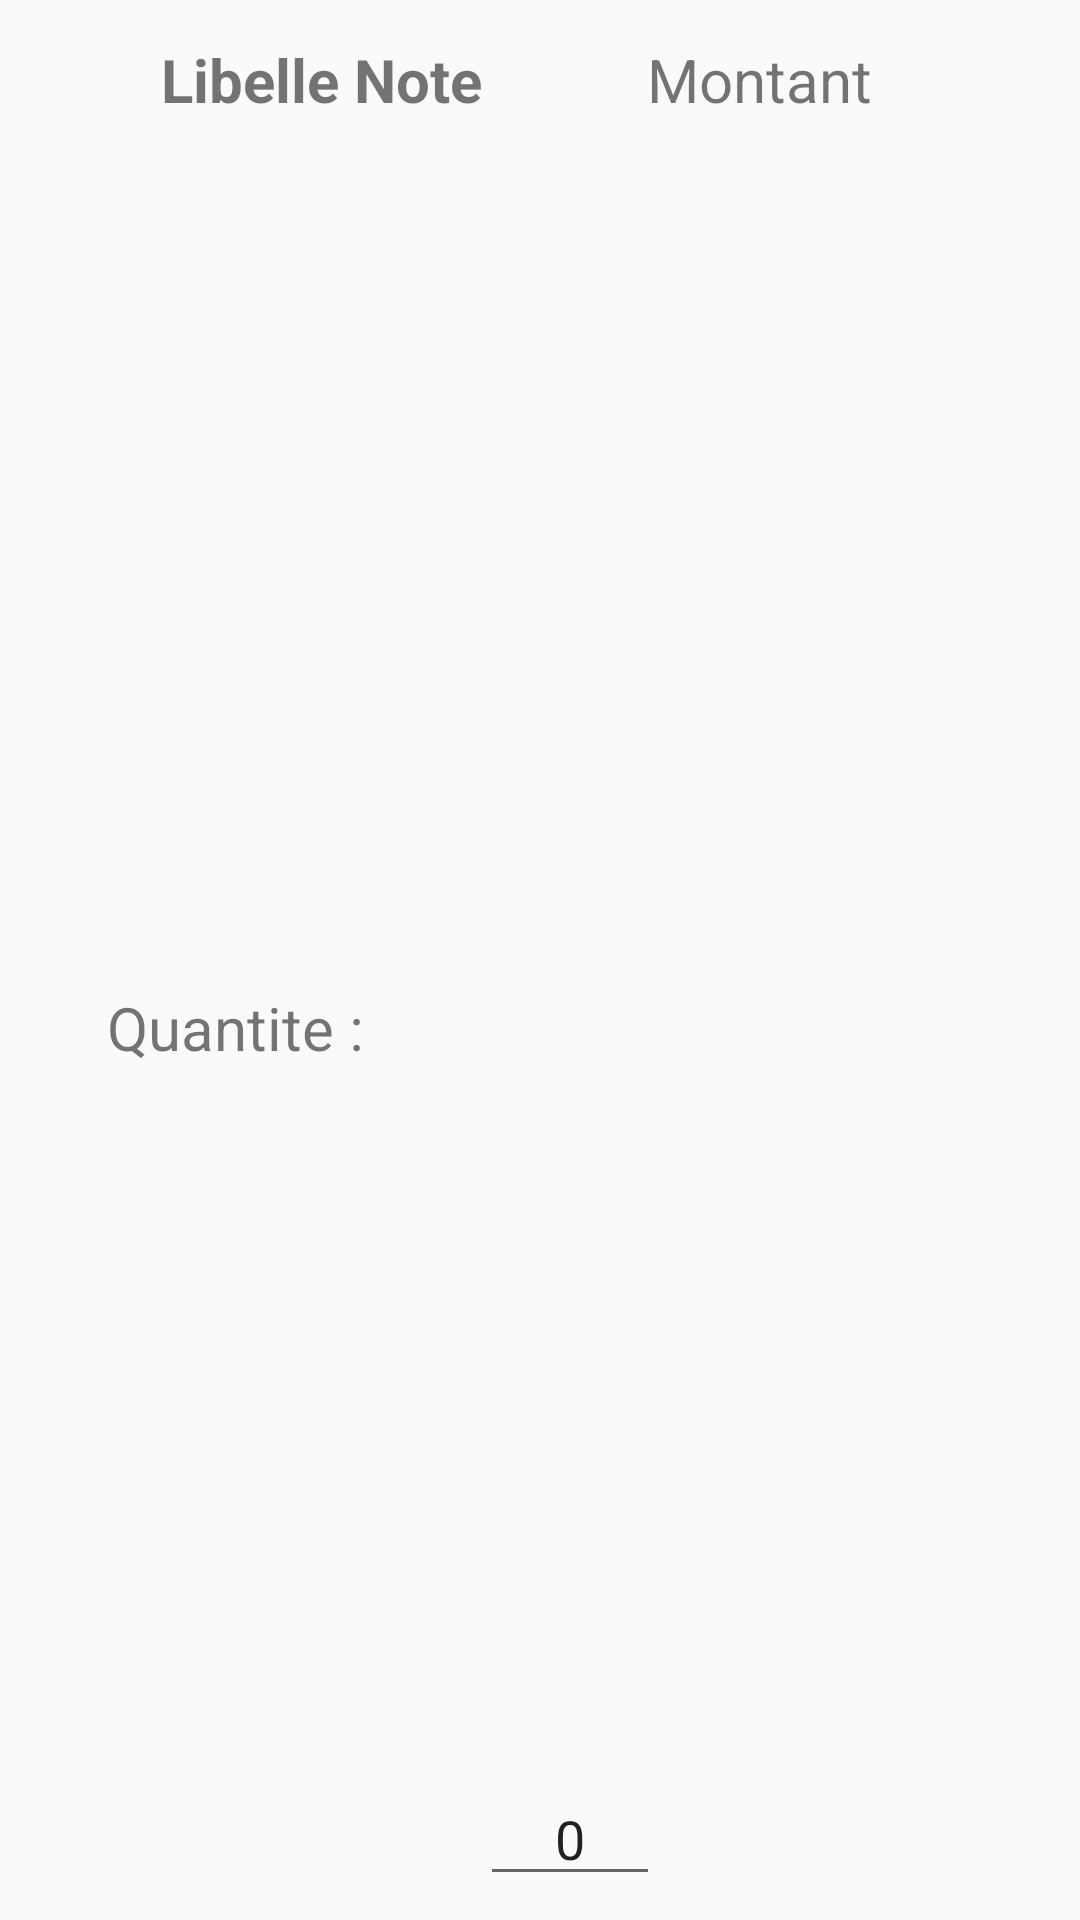

Layout XML and referenced resources for this Android screen:
<!-- AndroidManifest.xml: application theme AppTheme -->
<!-- res/layout/liste_notes_row.xml -->
<?xml version="1.0" encoding="utf-8"?>
<androidx.constraintlayout.widget.ConstraintLayout xmlns:android="http://schemas.android.com/apk/res/android"
    xmlns:app="http://schemas.android.com/apk/res-auto"
    xmlns:tools="http://schemas.android.com/tools"
    android:layout_width="match_parent"
    android:layout_height="wrap_content">

    <TextView
        android:id="@+id/libelleNote"
        android:layout_width="182dp"
        android:layout_height="37dp"
        android:layout_marginStart="16dp"
        android:layout_marginLeft="16dp"
        android:layout_marginTop="8dp"
        android:gravity="center"
        android:text="Libelle Note"
        android:textSize="60px"
        android:textStyle="bold"
        app:layout_constraintStart_toStartOf="parent"
        app:layout_constraintTop_toTopOf="parent" />

    <TextView
        android:id="@+id/montantNote"
        android:layout_width="182dp"
        android:layout_height="37dp"
        android:layout_marginTop="8dp"
        android:layout_marginEnd="16dp"
        android:layout_marginRight="16dp"
        android:gravity="center"
        android:text="Montant"
        android:textSize="60px"
        app:layout_constraintEnd_toEndOf="parent"
        app:layout_constraintTop_toTopOf="parent" />

    <TextView
        android:id="@+id/quantiteNotePrefix"
        android:layout_width="130dp"
        android:layout_height="37dp"
        android:layout_marginStart="16dp"
        android:layout_marginLeft="16dp"
        android:layout_marginTop="53dp"
        android:layout_marginBottom="8dp"
        android:gravity="center"
        android:text="Quantite : "
        android:textSize="60px"
        app:layout_constraintBottom_toBottomOf="parent"
        app:layout_constraintStart_toStartOf="parent"
        app:layout_constraintTop_toTopOf="parent" />

    <EditText
        android:id="@+id/quantiteNote"
        android:layout_width="60dp"
        android:layout_height="40dp"
        android:layout_marginStart="160dp"
        android:layout_marginLeft="16dp"
        android:layout_marginBottom="8dp"
        android:inputType="text"
        android:gravity="center"
        android:text="0"
        app:layout_constraintBottom_toBottomOf="parent"
        app:layout_constraintStart_toStartOf="parent"/>
</androidx.constraintlayout.widget.ConstraintLayout>
<!-- resources referenced by this layout -->
<resources>
  <style name="AppTheme" parent="Theme.AppCompat.Light.DarkActionBar">
          
          <item name="colorPrimary">@color/colorToolbarGSB</item>
          <item name="colorPrimaryDark">@color/colorToolbarGSB</item>
          <item name="colorAccent">@color/colorToolbarGSB</item>
      </style>
  <color name="colorToolbarGSB">#123E6A</color>
</resources>
